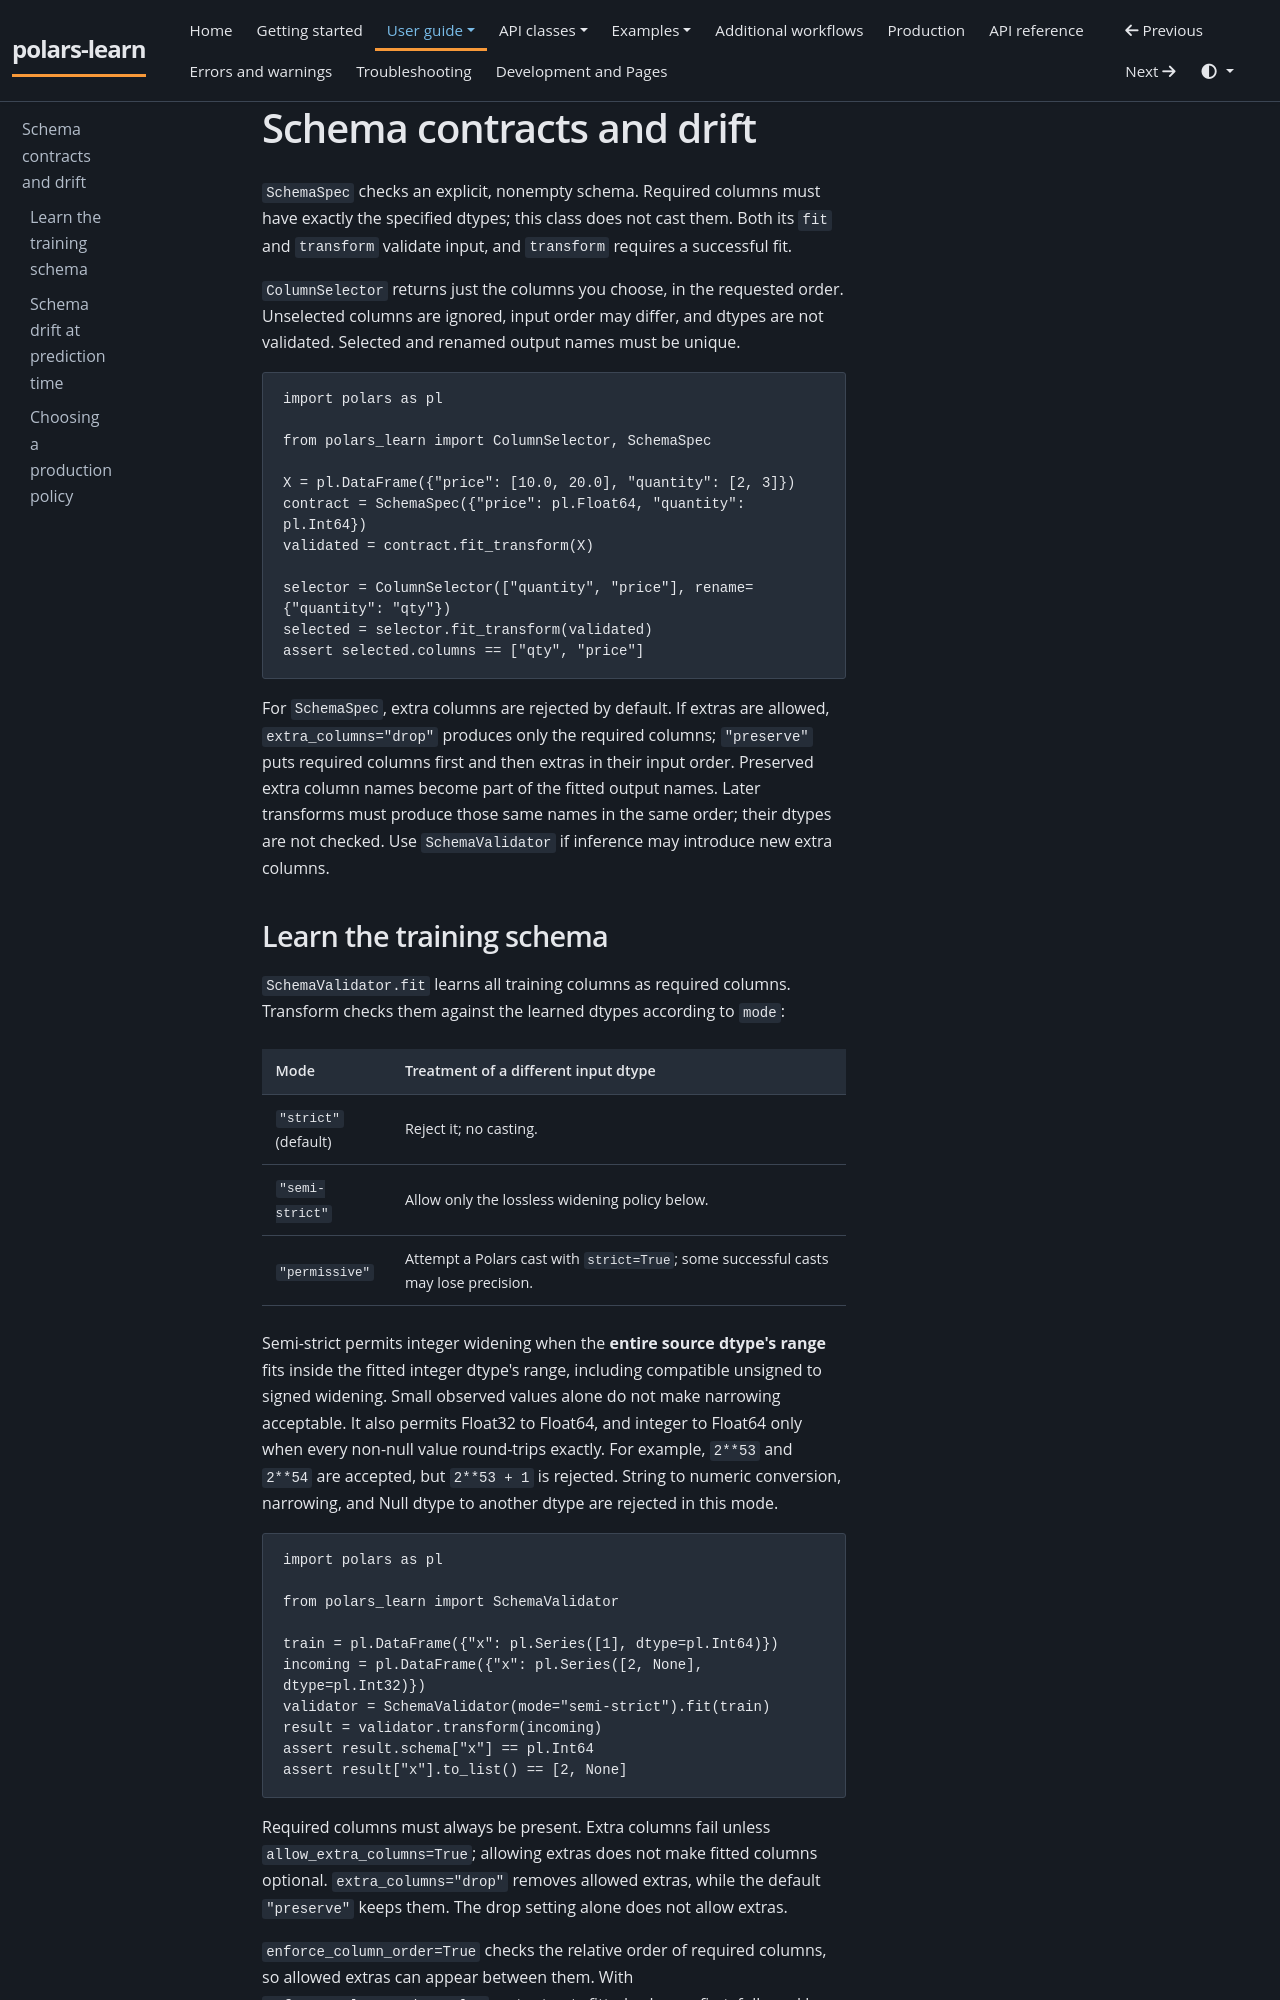

repository: JackGreenaway/polars-learn · page: user-guide/schemas/index.html · generator: mkdocs

# Schema contracts and drift

`SchemaSpec` checks an explicit, nonempty schema. Required columns must have exactly the specified dtypes; this class does not cast them. Both its `fit` and `transform` validate input, and `transform` requires a successful fit.

`ColumnSelector` returns just the columns you choose, in the requested order. Unselected columns are ignored, input order may differ, and dtypes are not validated. Selected and renamed output names must be unique.

```python
import polars as pl

from polars_learn import ColumnSelector, SchemaSpec

X = pl.DataFrame({"price": [10.0, 20.0], "quantity": [2, 3]})
contract = SchemaSpec({"price": pl.Float64, "quantity": pl.Int64})
validated = contract.fit_transform(X)

selector = ColumnSelector(["quantity", "price"], rename={"quantity": "qty"})
selected = selector.fit_transform(validated)
assert selected.columns == ["qty", "price"]
```

For `SchemaSpec`, extra columns are rejected by default. If extras are allowed, `extra_columns="drop"` produces only the required columns; `"preserve"` puts required columns first and then extras in their input order. Preserved extra column names become part of the fitted output names. Later transforms must produce those same names in the same order; their dtypes are not checked. Use `SchemaValidator` if inference may introduce new extra columns.
